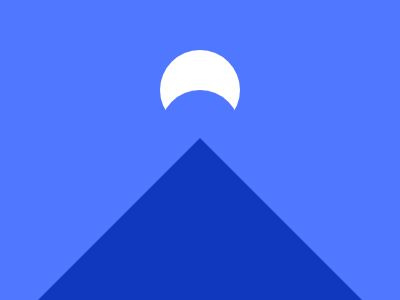

Give the HTML and CSS whose rendering is this image.

<div b><div c><div a>
<style>
  *,[c]{background:#4f77ff}[b],[c]{position:fixed;left:160;width:80;height:80;border-radius:50%}[a]{width:0;height:0;border-left:162px solid transparent;border-right:162px solid transparent;border-bottom:162px solid #1038bf;position:fixed;left:38;bottom:0}[b]{top:50;background:#fff}[c]{top:90}
